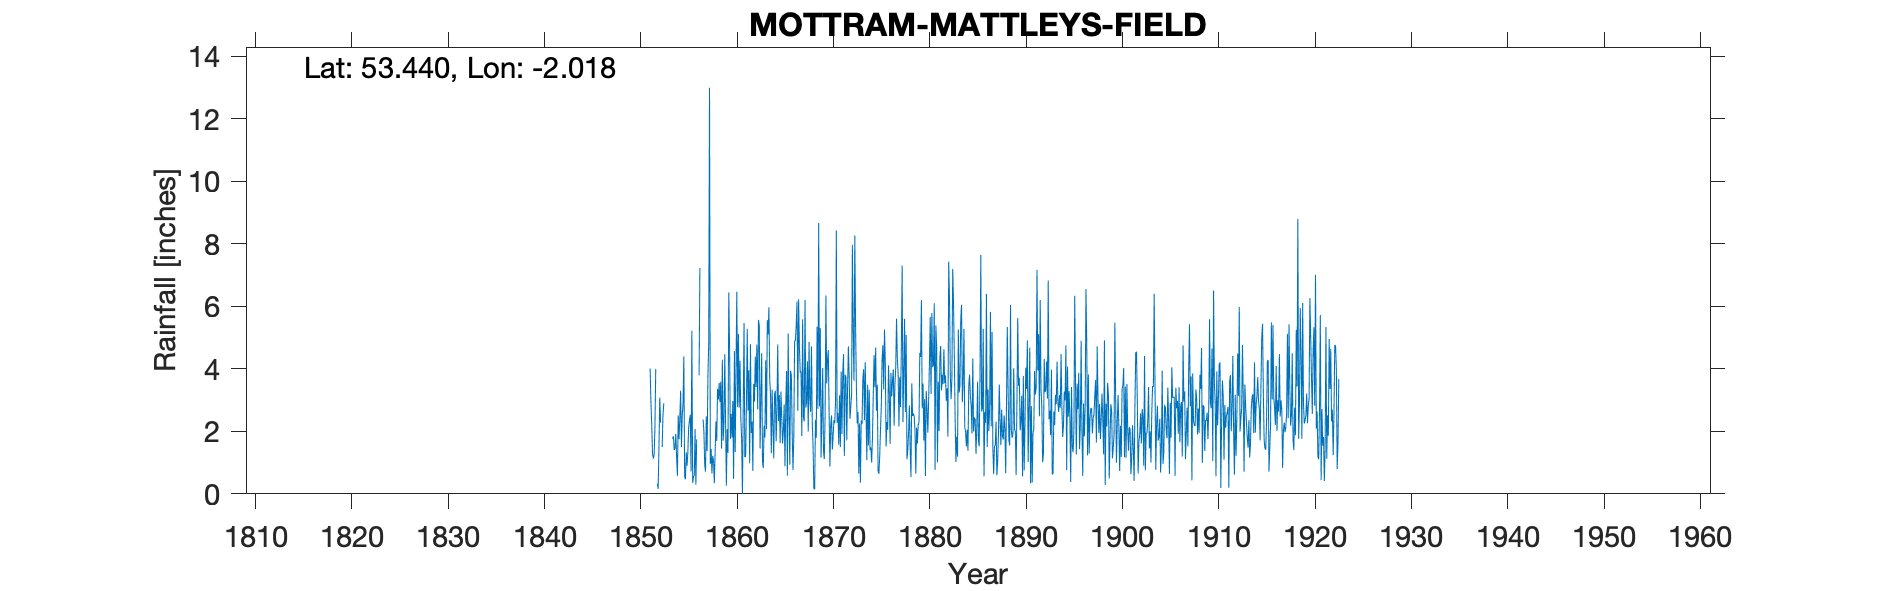

Values plotted in this chart, from the file beside it:
MOTTRAM MATLEYS FIELD, , , , , , , , , , , , , , , , , , , , , , , 
Grid ref, SJ989937, Long, -2.018, Lat, 53.44, Elevation, 452, ft, , , , , , , , , , , , , , , 
Station no, RR138, , , , , , , , , , , , , , , , , , , , , , 
, 1850, 1851, 1852, 1853, 1854, 1855, 1856, 1857, 1858, 1859, 1860, 1861, 1862, 1863, 1864, 1865, 1866, 1867, 1868, 1869, 1870, 1871, 1872
January, , , 4, , 1.46, 0.52, 0.57, 2, 1.05, 1.7, 2.97, 0, 2.31, 4.5, 1.3, 3.27, 3.94, 3.88, 3.01, 2.8, 2.6, 1.57, 4.72
February, , , , , 1.92, 0.47, 2.07, 0.93, 0.34, 2.28, 0.48, 2.78, 0.73, 1.02, 3.34, 2.45, 3.77, 3.91, 2.62, 5.31, 0.87, 3.15, 3.73
March, , , 0.33, , 1.17, 1.33, 0.29, 0.71, 1.34, 4.47, 4.57, 5.47, 3.52, 0.83, 2.21, 1.61, 1.94, 1.85, 4.72, 1.16, 2.18, 1.49, 2.4
April, , , 0.16, , 0.58, 0.9, 1.74, 2.48, 2.31, 2.28, 1.34, 1.17, 2.95, 2.18, 1.13, 2.02, 0.76, 5.59, 2.29, 2.43, 2.51, 3.91, 2.79
May, , , 1.48, , 2.51, 1.33, , 1.37, 1.69, 0.26, 3.99, 1.2, 4.39, 1.8, 3.17, 2.86, 1.81, 2.46, 1.52, 4.03, 1.42, 1.91, 3.2
June, , 4.01, 3.08, , 1.75, 2.12, -999, 3.72, 3.36, 2.07, 6.47, 2.91, 3.42, 4.27, 3.3, 0.88, 4.9, 2.32, 0.16, 1.36, 1.84, 3.87, 7.97
July, , 2.94, 2.28, , 2.42, 2.35, 3.79, 4.84, 3.02, 1.31, 2.78, 5.28, 4.78, 2.07, 1.68, 2.86, 4.9, 6.21, 0.15, 1.11, 2.36, 4.47, 5.13
August, , 2.2, , , 3.3, 2.53, 7.23, 13, 3.55, 6.45, 5.12, 2.67, 2.7, 5.56, 2.7, 3.93, 5.39, 2.76, 2.37, 2.48, 2.26, 1.21, 3.62
September, , 1.28, 1.5, , 1.5, 0.72, , 0.96, 2.94, 4.67, 2.76, 3.96, 5.57, 5.1, 4.78, 0.58, 6.16, 2.94, 1.79, 6.35, 2.94, 3.81, 8.27
October, , 1.13, 2.51, 1.76, 2.51, 5.22, 2.78, 1.44, 3.59, 1.76, 4.26, 0.98, 5.39, 5.97, 2.33, 5.13, 2.66, 4.24, 5.35, 3.53, 8.43, 3.71, 5.28
November, , 1.26, 2.9, 1.84, 2.9, 0.35, , 0.65, 1.45, 2.56, 2.39, 4.79, 1.45, 3.68, 3.16, 2.58, 6.23, 1.99, 2.72, 4.28, 2.28, 1.71, 3.43
December, , 2.14, , 1.4, 4.4, 0.55, 2.38, 1.22, 4.29, 1.8, 1.8, 1.95, 3.08, 3.17, 1.62, 0.93, 4.69, 4.86, 8.67, 4.6, 2.59, 3.39, 2.25
Total, , , , , 26.42, 18.39, , 33.32, 28.93, 31.61, 38.93, 33.16, 40.29, 40.15, 30.72, 29.1, 47.15, 43.01, 35.37, 39.44, 32.28, 34.2, 52.79
IDR 1854 Total, , , , , , , , , , , , , , , , , , , , , , , 
IDR 1855 Apr, , , , , , , , , , , , , , , , , , , , , , , 
Note: 10 May 1897, Gauge moved 125 yds E…, , , , , , , , , , , , , , , , , , , , , , , 
